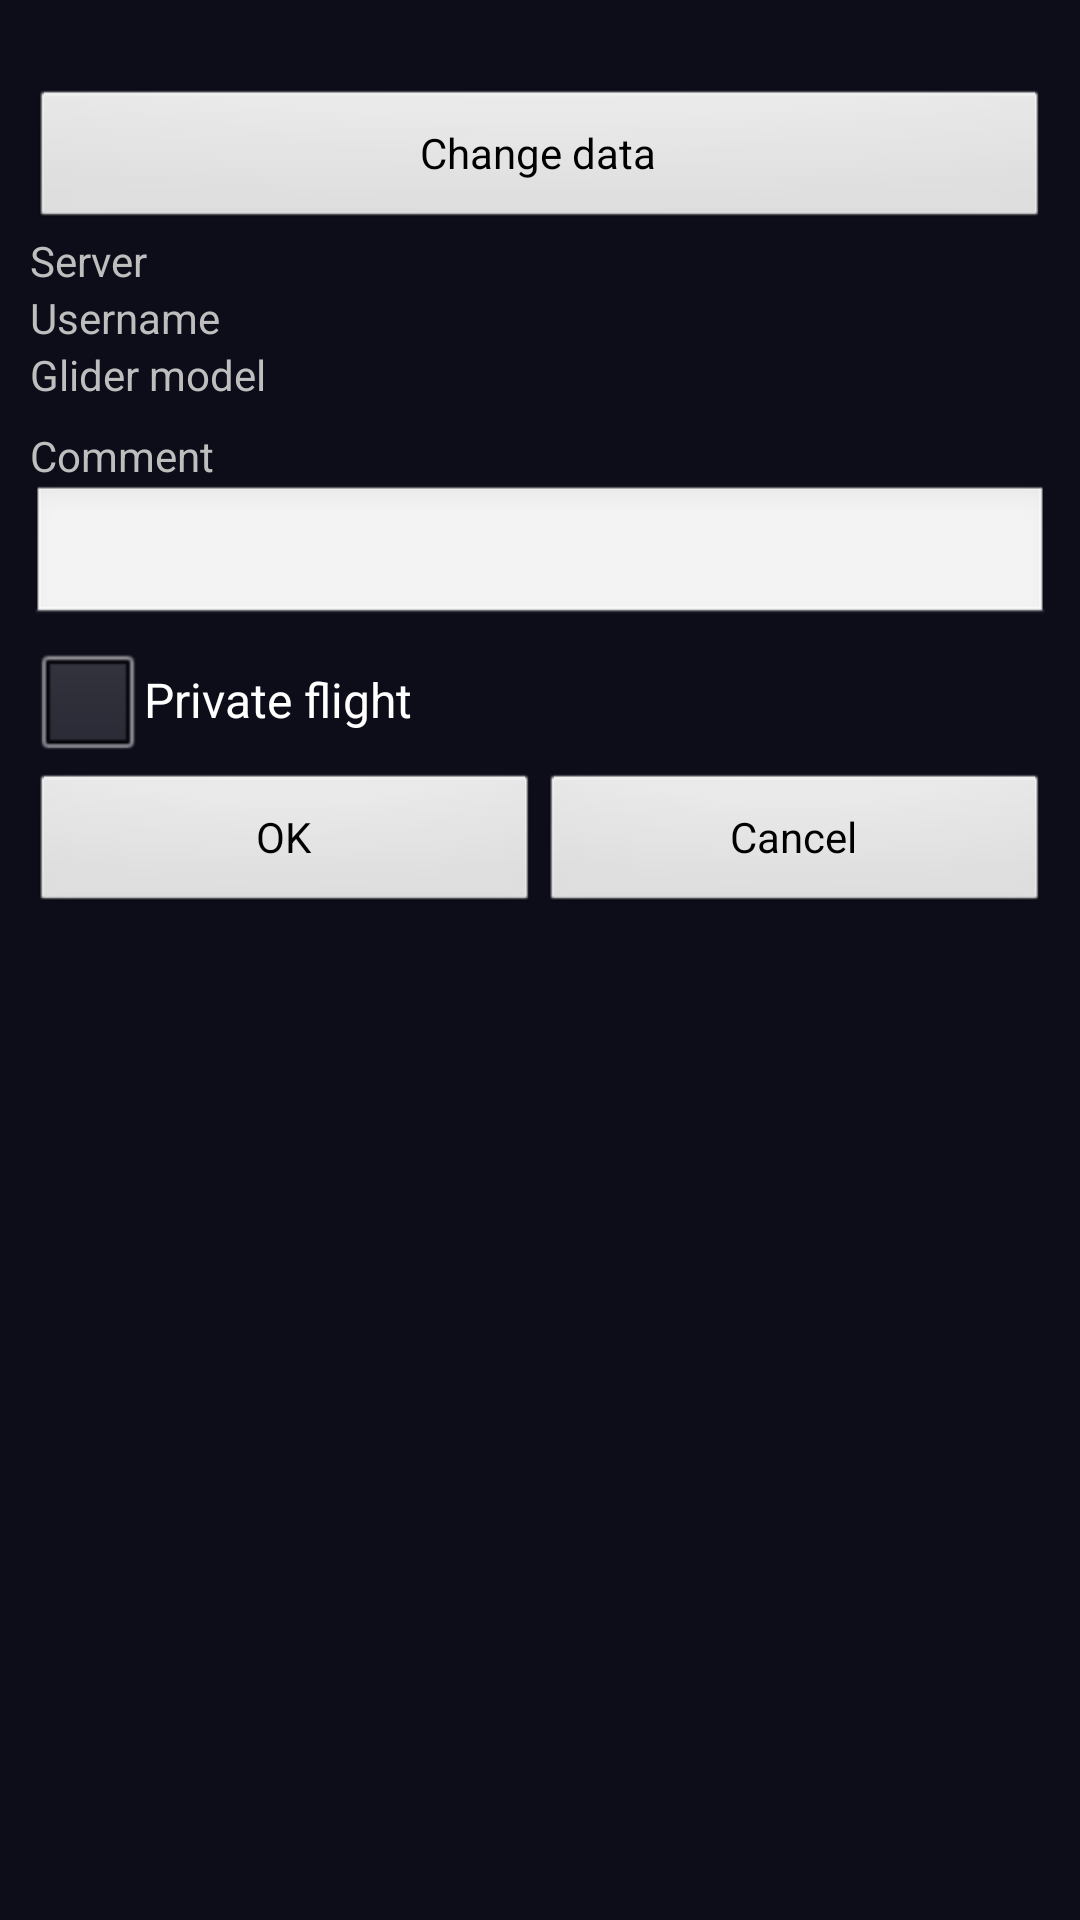

Here is an Android app screen rendered from its layout file. Give the layout XML and the strings, colors and styles it references.
<!-- AndroidManifest.xml: application theme AppThemeBlack -->
<!-- res/layout/activity_upload.xml -->
<?xml version="1.0" encoding="utf-8"?>
<ScrollView android:layout_width="fill_parent" android:layout_height="fill_parent"
  xmlns:android="http://schemas.android.com/apk/res/android">
    <LinearLayout android:orientation="vertical" android:paddingLeft="10.0dip" android:paddingRight="10.0dip" android:layout_width="fill_parent" android:layout_height="wrap_content">
        <TextView android:textAppearance="?android:textAppearanceLarge" android:textStyle="bold" android:textColor="@color/text" android:id="@id/uplIgcName" android:layout_width="wrap_content" android:layout_height="wrap_content" />
        <LinearLayout android:orientation="vertical" android:id="@id/upl_layout_short" android:layout_width="fill_parent" android:layout_height="wrap_content" android:layout_marginBottom="8.0dip">
            <Button android:id="@id/dialogButtonChange" android:layout_width="fill_parent" android:layout_height="wrap_content" android:text="@string/change_data" android:onClick="clickChangeData" />
            <TextView android:textAppearance="?android:textAppearanceSmall" android:id="@id/upl_txt_server" android:layout_width="wrap_content" android:layout_height="wrap_content" android:text="@string/server" />
            <TextView android:textAppearance="?android:textAppearanceSmall" android:id="@id/upl_txt_username" android:layout_width="wrap_content" android:layout_height="wrap_content" android:text="@string/username" />
            <TextView android:textAppearance="?android:textAppearanceSmall" android:id="@id/upl_txt_gmodel" android:layout_width="wrap_content" android:layout_height="wrap_content" android:text="@string/gmodel" />
        </LinearLayout>
        <LinearLayout android:orientation="vertical" android:id="@id/upl_layout_long" android:visibility="gone" android:layout_width="fill_parent" android:layout_height="wrap_content">
            <TextView android:textAppearance="?android:textAppearanceSmall" android:layout_width="fill_parent" android:layout_height="wrap_content" android:text="@string/upload_to_server" />
            <Spinner android:entries="@array/server_entries" android:id="@id/server" android:layout_width="fill_parent" android:layout_height="wrap_content" android:prompt="@string/server" android:entryValues="@array/server_values" />
            <Spinner android:entries="@array/leonardo_server_entries" android:id="@id/leonardo_server" android:layout_width="fill_parent" android:layout_height="wrap_content" android:prompt="@string/server" android:entryValues="@array/leonardo_server_values" />
            <LinearLayout android:orientation="horizontal" android:layout_width="fill_parent" android:layout_height="wrap_content">
                <TextView android:textAppearance="?android:textAppearanceSmall" android:layout_width="0.0dip" android:layout_height="wrap_content" android:text="@string/username" android:layout_weight="5.0" />
                <TextView android:textAppearance="?android:textAppearanceSmall" android:layout_width="wrap_content" android:layout_height="wrap_content" android:text="@string/password" />
            </LinearLayout>
            <LinearLayout android:orientation="horizontal" android:layout_width="fill_parent" android:layout_height="wrap_content">
                <EditText android:id="@id/username" android:nextFocusDown="@id/password" android:layout_width="0.0dip" android:layout_height="wrap_content" android:layout_weight="5.0" android:inputType="text" />
                <EditText android:id="@id/password" android:layout_width="0.0dip" android:layout_height="wrap_content" android:layout_weight="5.0" android:inputType="textPassword" />
            </LinearLayout>
            <TextView android:textAppearance="?android:textAppearanceSmall" android:layout_width="fill_parent" android:layout_height="wrap_content" android:text="@string/glider" />
            <Spinner android:entries="@array/gtypes_entries" android:id="@id/glidertype" android:layout_width="fill_parent" android:layout_height="wrap_content" android:prompt="@string/gtype" android:entryValues="@array/gtypes_values" />
            <TextView android:textAppearance="?android:textAppearanceSmall" android:layout_width="fill_parent" android:layout_height="wrap_content" android:text="@string/gmodel" />
            <EditText android:id="@id/glider" android:layout_width="fill_parent" android:layout_height="wrap_content" android:inputType="text" />
        </LinearLayout>
        <TextView android:textAppearance="?android:textAppearanceSmall" android:layout_width="fill_parent" android:layout_height="wrap_content" android:text="@string/comment" />
        <EditText android:id="@id/upl_comment" android:layout_width="fill_parent" android:layout_height="wrap_content" android:inputType="text" />
        <CheckBox android:id="@id/upl_private" android:layout_width="fill_parent" android:layout_height="wrap_content" android:text="@string/private_flight" />
        <LinearLayout android:orientation="horizontal" android:layout_width="fill_parent" android:layout_height="wrap_content">
            <Button android:id="@id/dialogButtonOK" android:layout_width="fill_parent" android:layout_height="wrap_content" android:text="@string/ok" android:layout_weight="5.0" android:onClick="clickOk" />
            <Button android:id="@id/dialogButtonCancel" android:layout_width="fill_parent" android:layout_height="wrap_content" android:text="@string/cancel" android:layout_weight="5.0" android:onClick="clickCancel" />
        </LinearLayout>
    </LinearLayout>
</ScrollView>
<!-- resources referenced by this layout -->
<resources>
  <string-array name="gtypes_entries">
          <item>@string/ar_paraglider</item>
          <item>@string/ar_hg_flex</item>
          <item>@string/ar_hg_rigid</item>
          <item>@string/ar_sailplane</item>
          <item>@string/ar_ppg_foot</item>
          <item>@string/ar_ppg_wheel</item>
      </string-array>
  <string-array name="gtypes_values">
          <item>0</item>
          <item>1</item>
          <item>2</item>
          <item>3</item>
          <item>4</item>
          <item>5</item>
      </string-array>
  <string-array name="leonardo_server_entries">
          <item>International XC</item>
          <item>DHV XC Contest</item>
          <item>Argentina XC</item>
          <item>Australia</item>
          <item>Brazilian Leonardo</item>
          <item>Bulgarian - Skynomad</item>
          <item>Colombian XC</item>
          <item>Chilian XC</item>
          <item>Czech XC</item>
          <item>Greek XC</item>
          <item>Isreali XC</item>
          <item>Kyrgyzstan XC</item>
          <item>Poland XC</item>
          <item>Portugal XC</item>
          <item>Rocky Mountain XC</item>
          <item>Russian XC</item>
          <item>Turkish XC</item>
          <item>Ukrainian XC</item>
      </string-array>
  <string-array name="leonardo_server_values">
          <item>inter</item>
          <item>dhv</item>
          <item>argen</item>
          <item>aust</item>
          <item>braz</item>
          <item>bulg</item>
          <item>colom</item>
          <item>chile</item>
          <item>czech</item>
          <item>greek</item>
          <item>isreal</item>
          <item>kyrg</item>
          <item>pola</item>
          <item>port</item>
          <item>rocky</item>
          <item>russ</item>
          <item>turk</item>
          <item>ukra</item>
      </string-array>
  <string-array name="server_entries">
          <item>xcglobe.com</item>
          <item>Leonardo servers</item>
      </string-array>
  <string-array name="server_values">
          <item>xcglobe</item>
          <item>leo_</item>
      </string-array>
  <color name="text">#ffcccccc</color>
  <string name="cancel">Cancel</string>
  <string name="change_data">Change data</string>
  <string name="comment">Comment</string>
  <string name="glider">Glider</string>
  <string name="gmodel">Glider model</string>
  <string name="gtype">Glider type</string>
  <string name="ok">OK</string>
  <string name="password">Password</string>
  <string name="private_flight">Private flight</string>
  <string name="server">Server</string>
  <string name="upload_to_server">Upload to server</string>
  <string name="username">Username</string>
  <style name="AppThemeBlack" parent="@android:style/Theme.Black.NoTitleBar">
          <item name="android:windowDisablePreview">true</item>
          <item name="android:windowBackground">#FF0D0D1A</item>
          <item name="android:windowNoTitle">true</item>
          <item name="android:windowFullscreen">true</item>
      </style>
  <string name="ar_paraglider">Paraglider</string>
  <string name="ar_hg_flex">HG Flex</string>
  <string name="ar_hg_rigid">HG Rigid</string>
  <string name="ar_sailplane">Sailplane</string>
  <string name="ar_ppg_foot">PPG Foot</string>
  <string name="ar_ppg_wheel">PPG Wheel</string>
</resources>
